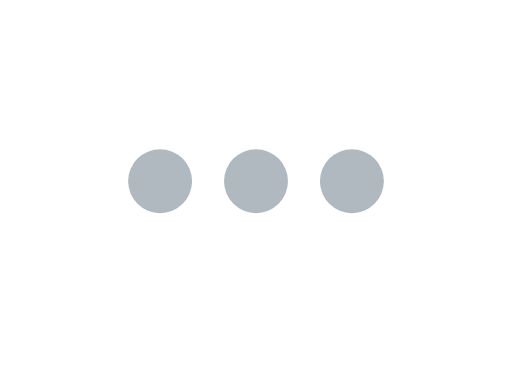
t = 0.00 s
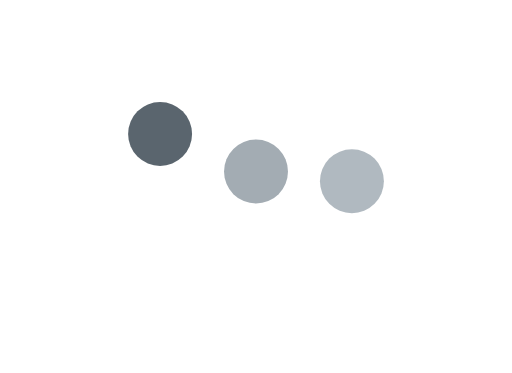
t = 0.31 s
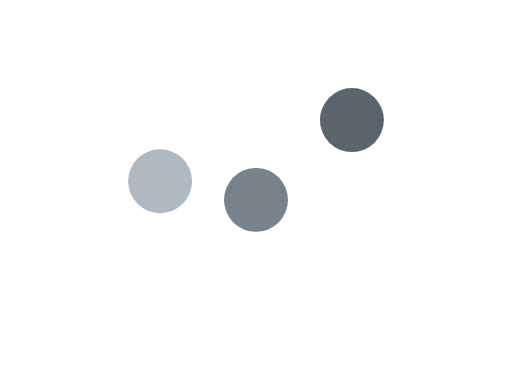
t = 0.61 s
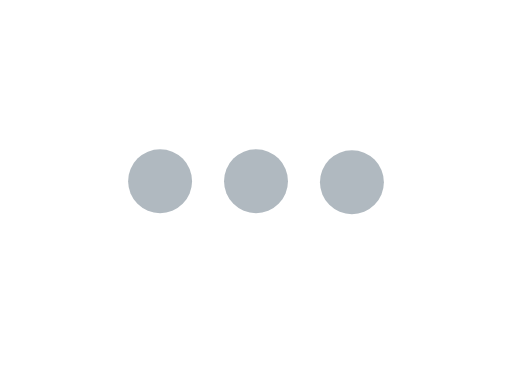
t = 0.92 s
t = 1.22 s: frame unchanged from t = 0.00 s, image omitted
t = 1.53 s: frame unchanged from t = 0.00 s, image omitted

The animated SVG that drew these frames (rendered in a browser with its animation timeline set to each time). Animation: 6 SMIL elements (animate=3,animateTransform=3); one cycle of 1.83 s, repeats indefinitely.

<svg fill="none" height="100%" width="100%" viewBox="0 0 144 105" xmlns:xlink="http://www.w3.org/1999/xlink" xmlns="http://www.w3.org/2000/svg"><g transform="matrix(1,0,0,1,36,42)" id="i0"><g id="i1"><g transform="translate(63,9)"><animateTransform repeatCount="indefinite" type="translate" attributeName="transform" dur="1.833s" begin="0s" calcMode="spline" values="63 9; 63 9; 63 10; 63 -9; 63 13.139; 63 9; 63 9" keyTimes="0; 0.194391; 0.236027; 0.347127; 0.450854; 0.509091; 1" keySplines="0 0 1 1; 0.333 0 0.667 1; 0.333 0 0.667 1; 0.333 0 0.667 1; 0.333 0 0.667 1; 0 0 1 1" fill="freeze" /><g transform="scale(1,1) translate(0,0)"><g id="i1" transform="matrix(3,0,0,3,0,0)"><ellipse ry="3" rx="3" cy="0" cx="0" fill="#b0b9c0"><animate repeatCount="indefinite" attributeName="fill" dur="1.833s" begin="0s" fill="freeze" values="#b0b9c0; #b0b9c0; #59646d; #b0b9c0; #b0b9c0" keyTimes="0; 0.194391; 0.333236; 0.485973; 1" keySplines="0 0 1 1; 1 0 0.472 1; 1 0 0.49 1; 0 0 1 1" calcMode="spline" /></ellipse></g></g></g></g></g><g transform="matrix(1,0,0,1,36,42)" id="i0"><g id="i2"><g transform="translate(36,9)"><animateTransform repeatCount="indefinite" type="translate" attributeName="transform" dur="1.833s" begin="0s" calcMode="spline" values="36 9; 36 9; 36 10; 36 -9; 36 14.326; 36 9; 36 9" keyTimes="0; 0.097191; 0.138845; 0.236027; 0.336218; 0.399751; 1" keySplines="0 0 1 1; 0.333 0 0.667 1; 0.333 0 0.667 1; 0.333 0 0.667 1; 0.333 0 0.667 1; 0 0 1 1" fill="freeze" /><g transform="scale(1,1) translate(0,0)"><g id="i2" transform="matrix(3,0,0,3,0,0)"><ellipse ry="3" rx="3" cy="0" cx="0" fill="#b0b9c0"><animate repeatCount="indefinite" attributeName="fill" dur="1.833s" begin="0s" fill="freeze" values="#b0b9c0; #b0b9c0; #59646d; #b0b9c0; #b0b9c0" keyTimes="0; 0.097191; 0.236027; 0.388761; 1" keySplines="0 0 1 1; 1 0 0.472 1; 1 0 0.49 1; 0 0 1 1" calcMode="spline" /></ellipse></g></g></g></g></g><g transform="matrix(1,0,0,1,36,42)" id="i0"><g id="i3"><g transform="translate(9,9)"><animateTransform repeatCount="indefinite" type="translate" attributeName="transform" dur="1.833s" begin="0s" calcMode="spline" values="9 9; 9 10; 9 -9; 9 12; 9 9; 9 9" keyTimes="0; 0.027755; 0.138846; 0.228855; 0.297674; 1" keySplines="0.333 0 0.667 1; 0.333 0 0.667 1; 0.333 0 0.667 1; 0.333 0 0.667 1; 0 0 1 1" fill="freeze" /><g transform="scale(1,1) translate(0,0)"><g id="i3" transform="matrix(3,0,0,3,0,0)"><ellipse ry="3" rx="3" cy="0" cx="0" fill="#b0b9c0"><animate repeatCount="indefinite" attributeName="fill" dur="1.833s" begin="0s" fill="freeze" values="#b0b9c0; #59646d; #b0b9c0; #b0b9c0" keyTimes="0; 0.138846; 0.291566; 1" keySplines="1 0 0.472 1; 1 0 0.49 1; 0 0 1 1" calcMode="spline" /></ellipse></g></g></g></g></g><g transform="matrix(1,0,0,1,36,42)" id="i0" /></svg>
